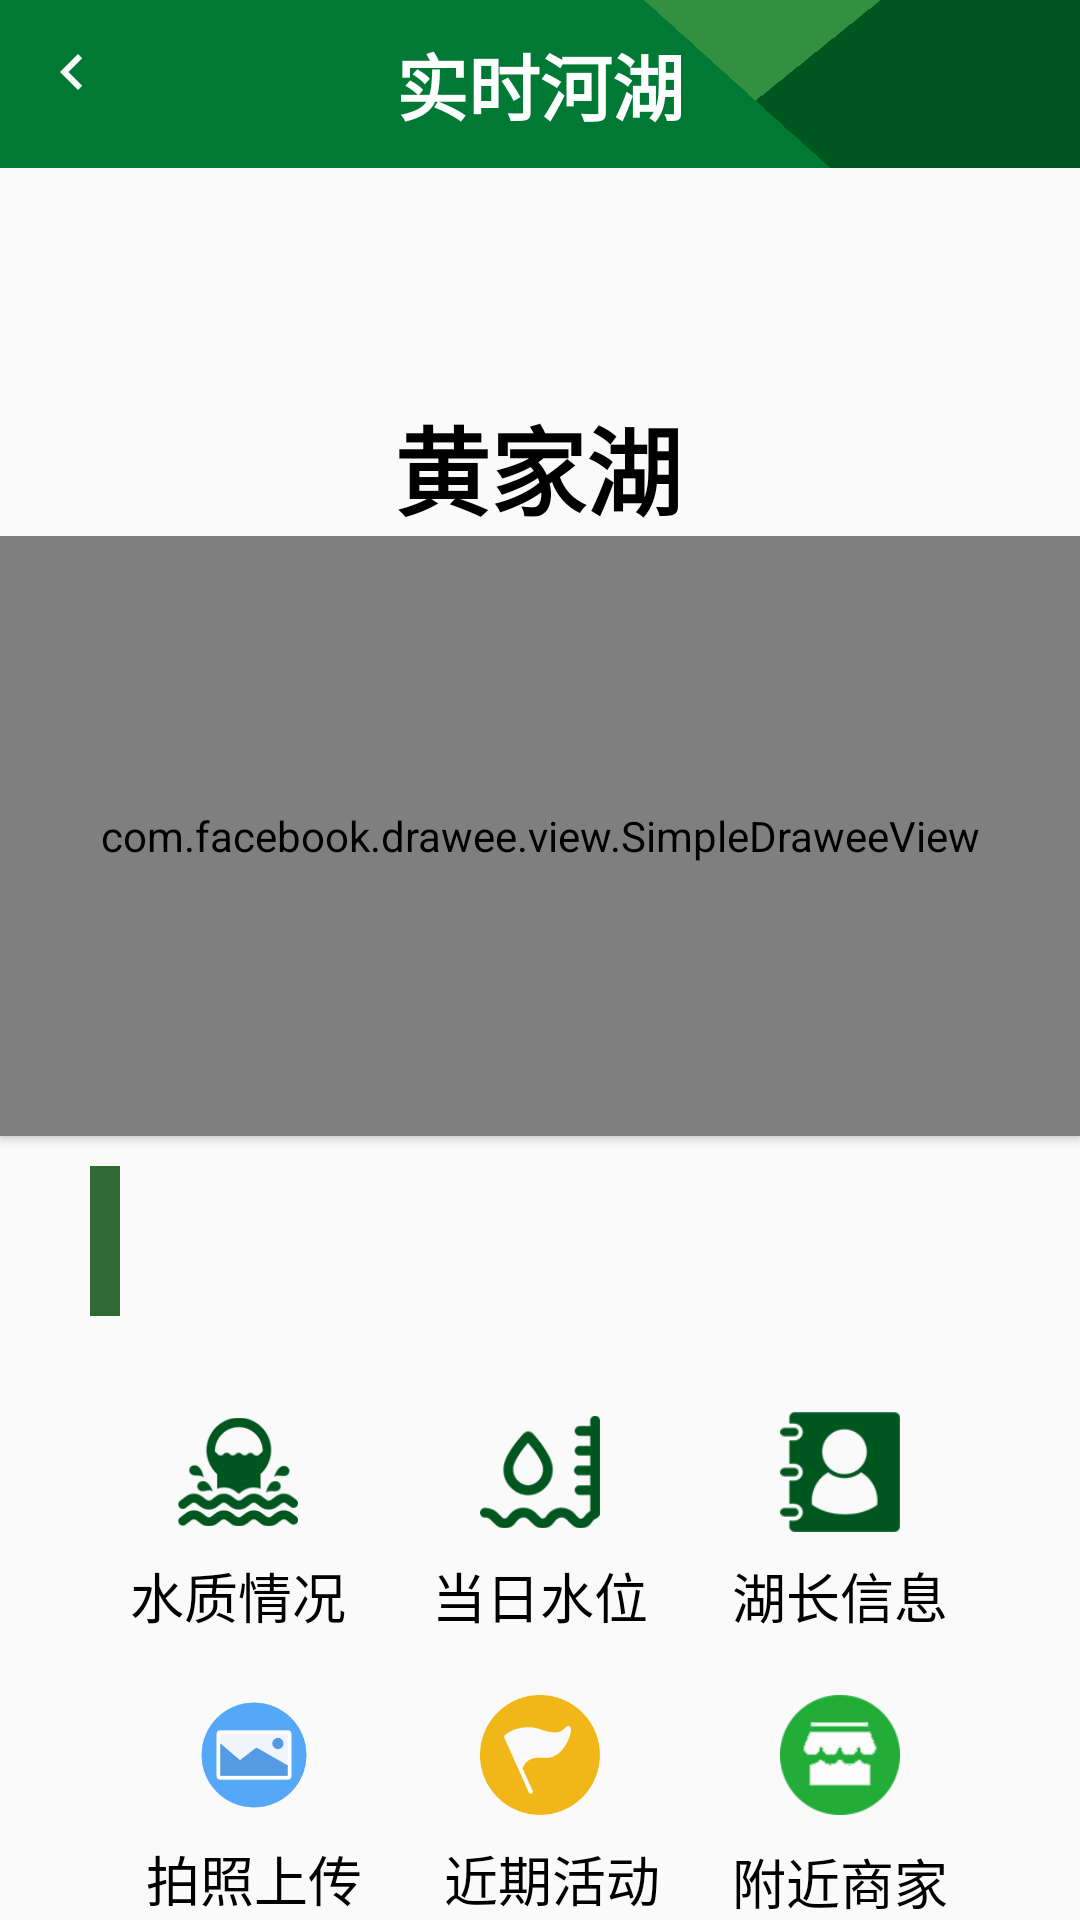

This screen was rendered from an Android layout file. Write that file and the resources it references.
<!-- AndroidManifest.xml: application theme AppTheme -->
<!-- res/layout/fragment_lakedetail.xml -->
<?xml version="1.0" encoding="utf-8"?>
<androidx.constraintlayout.widget.ConstraintLayout xmlns:android="http://schemas.android.com/apk/res/android"
    xmlns:app="http://schemas.android.com/apk/res-auto"
    xmlns:tools="http://schemas.android.com/tools"
    android:layout_width="match_parent"
    android:layout_height="match_parent">

    <androidx.appcompat.widget.Toolbar
        android:id="@+id/realtime_toolbar"
        android:layout_width="match_parent"
        android:layout_height="?actionBarSize"
        android:background="@drawable/toolbar"
        app:layout_constraintEnd_toEndOf="parent"
        app:layout_constraintStart_toStartOf="parent"
        app:layout_constraintTop_toTopOf="parent"
        app:navigationIcon="@drawable/ic_nav_white_24dp">

        <TextView
            android:layout_width="wrap_content"
            android:layout_height="wrap_content"
            android:layout_gravity="center"
            android:text="@string/lake_realtime"
            android:textColor="@android:color/white"
            android:textSize="24sp"
            android:textStyle="bold" />
    </androidx.appcompat.widget.Toolbar>

    <TextView
        android:id="@+id/lakedetail_name"
        android:layout_width="wrap_content"
        android:layout_height="wrap_content"
        android:layout_marginTop="76dp"
        android:text="黄家湖"
        android:textColor="@android:color/black"
        android:textSize="32sp"
        android:textStyle="bold"
        app:layout_constraintEnd_toEndOf="parent"
        app:layout_constraintHorizontal_bias="0.498"
        app:layout_constraintStart_toStartOf="parent"
        app:layout_constraintTop_toBottomOf="@+id/realtime_toolbar" />

    <androidx.constraintlayout.widget.ConstraintLayout
        android:layout_width="0dp"
        android:layout_height="0dp"
        app:layout_constraintBottom_toBottomOf="parent"
        app:layout_constraintEnd_toEndOf="parent"
        app:layout_constraintStart_toStartOf="parent"
        app:layout_constraintTop_toBottomOf="@id/lakedetail_name">

        <com.facebook.drawee.view.SimpleDraweeView
            android:id="@+id/lakedetail_image"
            android:layout_width="match_parent"
            android:layout_height="200dp"
            android:elevation="2dp"
            app:layout_constraintTop_toTopOf="parent"
            app:placeholderImage="@drawable/lake_picture_sample"
            tools:layout_editor_absoluteX="42dp" />

        <View
            android:id="@+id/view2"
            android:layout_width="10dp"
            android:layout_height="50dp"
            android:layout_marginStart="30dp"
            android:layout_marginTop="10dp"
            android:background="@color/colorAccent"
            app:layout_constraintStart_toStartOf="parent"
            app:layout_constraintTop_toBottomOf="@id/lakedetail_image" />

        <TextView
            android:id="@+id/lakedetail_description"
            android:layout_width="0dp"
            android:layout_height="0dp"
            android:layout_gravity="center"
            android:layout_marginStart="10dp"
            android:gravity="center"
            android:textColor="@android:color/black"
            android:textSize="14sp"
            android:maxLines="2"
            app:layout_constraintBottom_toBottomOf="@+id/view2"
            app:layout_constraintEnd_toEndOf="parent"
            app:layout_constraintStart_toEndOf="@id/view2"
            app:layout_constraintTop_toTopOf="@+id/view2"
            tools:text="位于。。。。。。。。。。。。。。。。。。。。。。。。。。" />

        <ImageView
            android:id="@+id/lakedetail_quality"
            android:layout_width="40dp"
            android:layout_height="40dp"
            android:layout_marginTop="32dp"
            android:src="@drawable/lake_quality"
            app:layout_constraintEnd_toStartOf="@+id/lakedetail_level"
            app:layout_constraintHorizontal_bias="0.494"
            app:layout_constraintStart_toStartOf="parent"
            app:layout_constraintTop_toBottomOf="@+id/view2" />

        <ImageView
            android:id="@+id/lakedetail_level"
            android:layout_width="40dp"
            android:layout_height="40dp"
            android:src="@drawable/water_level"
            app:layout_constraintBottom_toBottomOf="@+id/lakedetail_quality"
            app:layout_constraintEnd_toEndOf="parent"
            app:layout_constraintStart_toStartOf="parent"
            app:layout_constraintTop_toTopOf="@+id/lakedetail_quality" />

        <ImageView
            android:id="@+id/lakedetail_lakeowner"
            android:layout_width="40dp"
            android:layout_height="40dp"
            android:src="@drawable/lake_owner"
            app:layout_constraintBottom_toBottomOf="@+id/lakedetail_level"
            app:layout_constraintEnd_toEndOf="parent"
            app:layout_constraintStart_toEndOf="@+id/lakedetail_level"
            app:layout_constraintTop_toTopOf="@+id/lakedetail_level" />

        <ImageView
            android:id="@+id/lakedetail_ulq"
            android:layout_width="40dp"
            android:layout_height="40dp"
            android:layout_marginTop="20dp"
            android:src="@drawable/proble_upload"
            app:layout_constraintEnd_toStartOf="@+id/lakedetail_avtivities"
            app:layout_constraintHorizontal_bias="0.54"
            app:layout_constraintStart_toStartOf="parent"
            app:layout_constraintTop_toBottomOf="@+id/textView9" />

        <ImageView
            android:id="@+id/lakedetail_avtivities"
            android:layout_width="40dp"
            android:layout_height="40dp"
            android:src="@drawable/activity_detail"
            app:layout_constraintBottom_toBottomOf="@+id/lakedetail_ulq"
            app:layout_constraintEnd_toEndOf="parent"
            app:layout_constraintStart_toStartOf="parent"
            app:layout_constraintTop_toTopOf="@+id/lakedetail_ulq" />

        <ImageView
            android:id="@+id/lakedetail_merchant"
            android:layout_width="40dp"
            android:layout_height="40dp"
            android:src="@drawable/merchant"
            app:layout_constraintBottom_toBottomOf="@+id/lakedetail_avtivities"
            app:layout_constraintEnd_toEndOf="parent"
            app:layout_constraintStart_toEndOf="@+id/lakedetail_avtivities"
            app:layout_constraintTop_toTopOf="@+id/lakedetail_ulq" />

        <TextView
            android:id="@+id/textView9"
            android:layout_width="wrap_content"
            android:layout_height="wrap_content"
            android:layout_marginTop="8dp"
            android:text="水质情况"
            android:textColor="@android:color/black"
            android:textSize="18sp"
            app:layout_constraintEnd_toEndOf="@+id/lakedetail_quality"
            app:layout_constraintStart_toStartOf="@+id/lakedetail_quality"
            app:layout_constraintTop_toBottomOf="@+id/lakedetail_quality" />

        <TextView
            android:id="@+id/textView8"
            android:layout_width="wrap_content"
            android:layout_height="wrap_content"
            android:text="当日水位"
            android:textColor="@android:color/black"
            android:textSize="18sp"
            app:layout_constraintEnd_toEndOf="@+id/lakedetail_level"
            app:layout_constraintStart_toStartOf="@+id/lakedetail_level"
            app:layout_constraintTop_toTopOf="@+id/textView9" />

        <TextView
            android:layout_width="wrap_content"
            android:layout_height="wrap_content"
            android:text="湖长信息"
            android:textColor="@android:color/black"
            android:textSize="18sp"
            app:layout_constraintEnd_toEndOf="@+id/lakedetail_lakeowner"
            app:layout_constraintStart_toStartOf="@+id/lakedetail_lakeowner"
            app:layout_constraintTop_toTopOf="@+id/textView8" />

        <TextView
            android:id="@+id/textView10"
            android:layout_width="wrap_content"
            android:layout_height="wrap_content"
            android:layout_marginTop="8dp"
            android:text="拍照上传"
            android:textColor="@android:color/black"
            android:textSize="18sp"
            app:layout_constraintEnd_toEndOf="@+id/lakedetail_ulq"
            app:layout_constraintStart_toStartOf="@+id/lakedetail_ulq"
            app:layout_constraintTop_toBottomOf="@+id/lakedetail_ulq" />

        <TextView
            android:id="@+id/textView11"
            android:layout_width="wrap_content"
            android:layout_height="wrap_content"
            android:layout_marginStart="8dp"
            android:text="近期活动"
            android:textColor="@android:color/black"
            android:textSize="18sp"
            app:layout_constraintEnd_toEndOf="@+id/lakedetail_avtivities"
            app:layout_constraintStart_toStartOf="@+id/lakedetail_avtivities"
            app:layout_constraintTop_toTopOf="@+id/textView10" />

        <TextView
            android:layout_width="wrap_content"
            android:layout_height="wrap_content"
            android:layout_marginTop="1dp"
            android:text="附近商家"
            android:textColor="@android:color/black"
            android:textSize="18sp"
            app:layout_constraintEnd_toEndOf="@+id/lakedetail_merchant"
            app:layout_constraintStart_toStartOf="@+id/lakedetail_merchant"
            app:layout_constraintTop_toTopOf="@+id/textView11" />


    </androidx.constraintlayout.widget.ConstraintLayout>
</androidx.constraintlayout.widget.ConstraintLayout>
<!-- resources referenced by this layout -->
<resources>
  <color name="colorAccent">#306932</color>
  <!-- drawable activity_detail: png bitmap (drawable, 1960 bytes) -->
  <!-- drawable ic_nav_white_24dp (drawable) -->
  <vector android:height="32dp" android:tint="#FFFFFF"
      android:viewportHeight="32.0" android:viewportWidth="32.0"
      android:width="32dp" xmlns:android="http://schemas.android.com/apk/res/android">
      <path android:fillColor="#FF000000" android:pathData="M15.41,7.41L14,6l-6,6 6,6 1.41,-1.41L10.83,12z"/>
  </vector>
  <!-- drawable lake_owner: png bitmap (drawable, 1973 bytes) -->
  <!-- drawable lake_picture_sample: jpg bitmap (drawable, 4358 bytes) -->
  <!-- drawable lake_quality: png bitmap (drawable, 3479 bytes) -->
  <!-- drawable merchant: png bitmap (drawable, 2189 bytes) -->
  <!-- drawable proble_upload: png bitmap (drawable, 2070 bytes) -->
  <!-- drawable toolbar: png bitmap (drawable, 933 bytes) -->
  <!-- drawable water_level: png bitmap (drawable, 2482 bytes) -->
  <string name="lake_realtime">实时河湖</string>
  <style name="AppTheme" parent="Theme.AppCompat.Light.NoActionBar">
          
          <item name="colorPrimary">@color/colorPrimary</item>
          <item name="colorPrimaryDark">@color/colorPrimaryDark</item>
          <item name="colorAccent">@color/colorAccent</item>
      </style>
  <color name="colorPrimary">#008577</color>
  <color name="colorPrimaryDark">#306932</color>
</resources>
